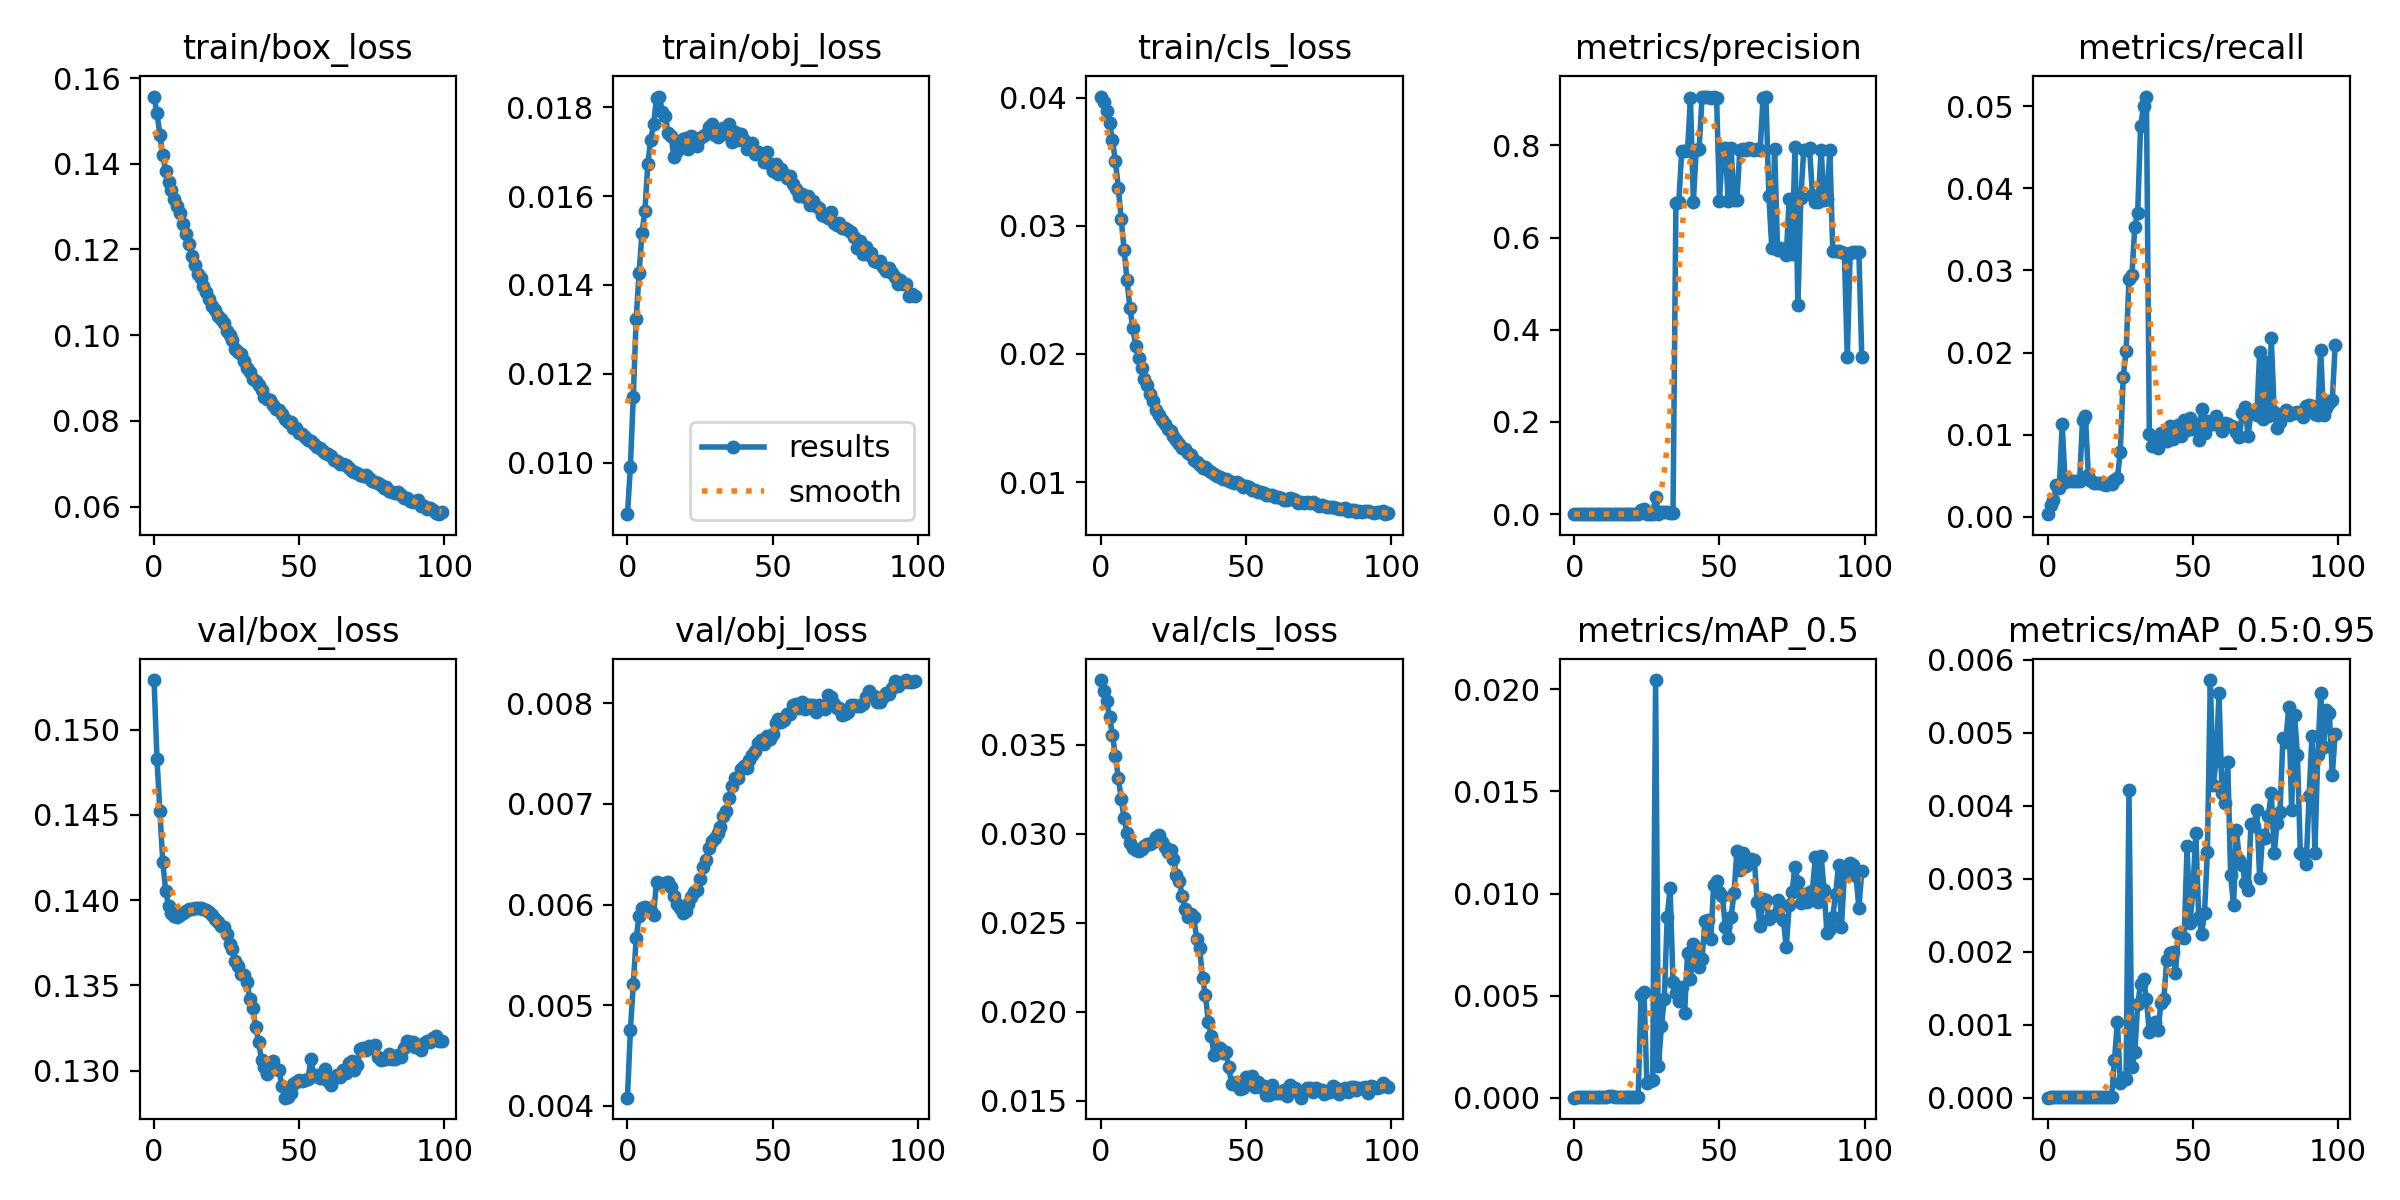

The table this chart was drawn from, first rows:
epoch, train/box_loss, train/obj_loss, train/cls_loss, metrics/precision, metrics/recall, metrics/mAP_0.5, metrics/mAP_0.5:0.95, val/box_loss, val/obj_loss, val/cls_loss, x/lr0, x/lr1, x/lr2
0, 0.1557, 0.008837, 0.04009, 1.2906e-05, 0.0003251, 6.4802e-06, 9.7156e-07, 0.1529, 0.00408, 0.03865, 0.0973, 0.0003, 0.0003
1, 0.1518, 0.009905, 0.03968, 3.6422e-05, 0.001463, 1.8519e-05, 3.9014e-06, 0.1483, 0.004748, 0.03803, 0.09369, 0.0006937, 0.0006937
2, 0.1468, 0.01148, 0.03897, 5.0586e-05, 0.002032, 2.582e-05, 5.1459e-06, 0.1452, 0.005207, 0.03746, 0.09008, 0.00108, 0.00108
3, 0.1419, 0.01324, 0.038, 6.5446e-05, 0.00382, 3.4059e-05, 7.8003e-06, 0.1422, 0.005664, 0.03657, 0.08646, 0.00146, 0.00146
4, 0.1384, 0.01427, 0.03667, 8.7008e-05, 0.003495, 4.5188e-05, 9.4531e-06, 0.1406, 0.005889, 0.03555, 0.08283, 0.001832, 0.001832
5, 0.1358, 0.01517, 0.03505, 0.0001165, 0.01131, 6.119e-05, 1.3355e-05, 0.1397, 0.005968, 0.03439, 0.0792, 0.002197, 0.002197
6, 0.1339, 0.01566, 0.03299, 0.0001052, 0.004227, 5.4977e-05, 1.2517e-05, 0.1393, 0.005973, 0.03315, 0.07555, 0.002554, 0.002554
7, 0.1319, 0.01672, 0.03054, 0.0001113, 0.00447, 5.8449e-05, 1.329e-05, 0.1391, 0.00597, 0.03197, 0.0719, 0.002905, 0.002905
8, 0.1301, 0.01727, 0.02813, 0.0001093, 0.004389, 5.7283e-05, 1.3693e-05, 0.139, 0.005931, 0.03087, 0.06825, 0.003248, 0.003248
9, 0.1284, 0.01762, 0.02577, 0.0001093, 0.004389, 5.7234e-05, 1.3584e-05, 0.1391, 0.0059, 0.03006, 0.06458, 0.003584, 0.003584
10, 0.1259, 0.01822, 0.02357, 0.0001093, 0.004389, 5.732e-05, 1.3795e-05, 0.1392, 0.006224, 0.02951, 0.06091, 0.003913, 0.003913
11, 0.1236, 0.01825, 0.02204, 0.0001084, 0.004389, 5.7373e-05, 1.4042e-05, 0.1394, 0.006217, 0.02921, 0.05724, 0.004235, 0.004235
12, 0.1213, 0.0179, 0.02062, 0.0001426, 0.0118, 7.6547e-05, 1.6892e-05, 0.1395, 0.006203, 0.02908, 0.05355, 0.004549, 0.004549
13, 0.1186, 0.0178, 0.01966, 0.0001359, 0.01228, 7.5532e-05, 1.6197e-05, 0.1395, 0.006211, 0.02905, 0.04986, 0.004856, 0.004856
14, 0.1163, 0.01743, 0.01891, 0.000115, 0.005039, 6.2255e-05, 1.5365e-05, 0.1395, 0.006222, 0.02913, 0.04616, 0.005157, 0.005157
15, 0.1143, 0.01737, 0.01803, 0.000106, 0.004308, 5.6338e-05, 1.4768e-05, 0.1396, 0.006175, 0.02933, 0.04245, 0.00545, 0.00545
16, 0.1134, 0.01687, 0.01758, 0.0001004, 0.004064, 5.3189e-05, 1.4137e-05, 0.1395, 0.006084, 0.02945, 0.03873, 0.005735, 0.005735
17, 0.1115, 0.01702, 0.01686, 0.0001012, 0.004064, 5.3702e-05, 1.4368e-05, 0.1395, 0.006007, 0.02946, 0.03501, 0.006014, 0.006014
18, 0.11, 0.01722, 0.01631, 0.0001012, 0.004064, 5.3894e-05, 1.4316e-05, 0.1394, 0.005967, 0.02955, 0.03129, 0.006285, 0.006285
19, 0.1084, 0.0173, 0.01562, 9.8558e-05, 0.003983, 5.2693e-05, 1.4533e-05, 0.1393, 0.005912, 0.02985, 0.02755, 0.006549, 0.006549
20, 0.1068, 0.01732, 0.01526, 9.6489e-05, 0.003902, 5.1758e-05, 1.4081e-05, 0.1392, 0.005933, 0.02992, 0.02381, 0.006806, 0.006806
21, 0.106, 0.01706, 0.01487, 0.0001005, 0.004064, 5.5586e-05, 1.4069e-05, 0.1389, 0.006003, 0.02952, 0.02006, 0.007056, 0.007056
22, 0.1044, 0.01736, 0.01454, 9.8371e-05, 0.003983, 5.4995e-05, 1.3752e-05, 0.1387, 0.006074, 0.02929, 0.0163, 0.007298, 0.007298
23, 0.1037, 0.01731, 0.01411, 0.009764, 0.004527, 0.005049, 0.0005132, 0.1385, 0.006125, 0.02901, 0.01253, 0.007534, 0.007534
24, 0.1027, 0.01714, 0.01399, 0.01023, 0.004771, 0.005201, 0.001042, 0.1384, 0.006144, 0.02907, 0.008762, 0.007762, 0.007762
25, 0.1009, 0.01732, 0.01363, 0.0008355, 0.00786, 0.0007064, 0.0002013, 0.138, 0.006249, 0.02861, 0.00775, 0.00775, 0.00775
26, 0.09996, 0.01736, 0.01331, 0.001054, 0.01702, 0.0008469, 0.0002678, 0.1374, 0.00637, 0.02772, 0.00775, 0.00775, 0.00775
27, 0.09877, 0.0174, 0.01296, 0.0009359, 0.02019, 0.0008534, 0.000257, 0.1371, 0.006445, 0.02736, 0.00766, 0.00766, 0.00766
28, 0.0968, 0.01756, 0.01266, 0.0378, 0.02897, 0.02045, 0.004211, 0.1364, 0.006559, 0.02652, 0.00757, 0.00757, 0.00757
29, 0.09615, 0.01762, 0.0126, 0.0009212, 0.02941, 0.001581, 0.0004227, 0.1361, 0.006629, 0.02579, 0.00748, 0.00748, 0.00748
30, 0.09556, 0.01739, 0.01226, 0.003923, 0.0353, 0.003496, 0.0006234, 0.1357, 0.006661, 0.02535, 0.00739, 0.00739, 0.00739
31, 0.0939, 0.01732, 0.01214, 0.005236, 0.03705, 0.004847, 0.00128, 0.1356, 0.006712, 0.02548, 0.0073, 0.0073, 0.0073
32, 0.09227, 0.01747, 0.01173, 0.005469, 0.04754, 0.008843, 0.001564, 0.1352, 0.006775, 0.0253, 0.00721, 0.00721, 0.00721
33, 0.09146, 0.01753, 0.0116, 0.003447, 0.04999, 0.01026, 0.001628, 0.1342, 0.006882, 0.02411, 0.00712, 0.00712, 0.00712
34, 0.08985, 0.01741, 0.01136, 0.002729, 0.05118, 0.005646, 0.00135, 0.1337, 0.006928, 0.02359, 0.00703, 0.00703, 0.00703
35, 0.08919, 0.01764, 0.01114, 0.6746, 0.01008, 0.005154, 0.0008934, 0.1326, 0.007059, 0.02189, 0.00694, 0.00694, 0.00694
36, 0.08837, 0.01722, 0.01114, 0.6778, 0.008616, 0.004762, 0.0009641, 0.1317, 0.007182, 0.02092, 0.00685, 0.00685, 0.00685
37, 0.0871, 0.01745, 0.01091, 0.7874, 0.009429, 0.005429, 0.001042, 0.1306, 0.007253, 0.01945, 0.00676, 0.00676, 0.00676
38, 0.08561, 0.01727, 0.01077, 0.7886, 0.008372, 0.004156, 0.0009257, 0.1302, 0.007262, 0.01864, 0.00667, 0.00667, 0.00667
39, 0.08517, 0.01739, 0.01067, 0.7895, 0.01024, 0.007111, 0.001304, 0.1298, 0.007344, 0.01755, 0.00658, 0.00658, 0.00658
40, 0.08493, 0.01727, 0.01048, 0.9019, 0.009185, 0.005809, 0.001346, 0.1301, 0.007377, 0.01798, 0.00649, 0.00649, 0.00649
41, 0.08376, 0.01707, 0.01039, 0.6778, 0.009266, 0.007507, 0.001887, 0.1306, 0.00736, 0.01793, 0.0064, 0.0064, 0.0064
42, 0.08267, 0.0171, 0.01023, 0.7911, 0.01105, 0.00731, 0.001985, 0.1301, 0.007441, 0.01768, 0.00631, 0.00631, 0.00631
43, 0.08264, 0.01719, 0.01022, 0.7928, 0.00951, 0.006402, 0.001993, 0.13, 0.007484, 0.01773, 0.00622, 0.00622, 0.00622
44, 0.08159, 0.01694, 0.01011, 0.9056, 0.0104, 0.006818, 0.001705, 0.1291, 0.00753, 0.01692, 0.00613, 0.00613, 0.00613
45, 0.08048, 0.017, 0.01002, 0.9056, 0.01122, 0.008642, 0.002257, 0.1284, 0.007609, 0.01596, 0.00604, 0.00604, 0.00604
46, 0.07981, 0.01692, 0.009969, 0.9058, 0.009835, 0.008703, 0.002206, 0.1284, 0.007632, 0.016, 0.00595, 0.00595, 0.00595
47, 0.07962, 0.01677, 0.01005, 0.9022, 0.01179, 0.007752, 0.002185, 0.1287, 0.007593, 0.01606, 0.00586, 0.00586, 0.00586
48, 0.07834, 0.01699, 0.009873, 0.906, 0.01057, 0.01043, 0.003444, 0.1292, 0.007673, 0.01565, 0.00577, 0.00577, 0.00577
49, 0.07832, 0.01673, 0.009649, 0.9027, 0.01203, 0.01059, 0.002398, 0.1293, 0.007649, 0.01574, 0.00568, 0.00568, 0.00568
50, 0.0771, 0.01657, 0.009673, 0.6802, 0.01073, 0.01008, 0.002833, 0.1295, 0.007691, 0.01636, 0.00559, 0.00559, 0.00559
51, 0.07691, 0.01672, 0.0096, 0.7933, 0.01126, 0.009891, 0.00362, 0.1294, 0.007802, 0.01608, 0.0055, 0.0055, 0.0055
52, 0.07625, 0.0165, 0.009407, 0.7944, 0.009347, 0.008368, 0.002476, 0.1295, 0.007847, 0.01641, 0.00541, 0.00541, 0.00541
53, 0.07551, 0.01661, 0.009392, 0.6788, 0.01317, 0.007808, 0.002243, 0.1295, 0.007817, 0.01576, 0.00532, 0.00532, 0.00532
54, 0.07525, 0.01649, 0.009236, 0.7944, 0.01024, 0.008871, 0.002531, 0.1307, 0.007834, 0.01603, 0.00523, 0.00523, 0.00523
55, 0.07463, 0.0164, 0.009264, 0.6812, 0.0117, 0.01001, 0.00337, 0.1297, 0.007896, 0.01577, 0.00514, 0.00514, 0.00514
56, 0.07386, 0.01645, 0.009189, 0.6819, 0.0113, 0.0121, 0.005719, 0.1298, 0.007893, 0.01582, 0.00505, 0.00505, 0.00505
57, 0.07366, 0.01628, 0.009022, 0.791, 0.0113, 0.01117, 0.004288, 0.1296, 0.007988, 0.01532, 0.00496, 0.00496, 0.00496
58, 0.07286, 0.01616, 0.008967, 0.7922, 0.01227, 0.012, 0.004613, 0.1296, 0.007997, 0.01533, 0.00487, 0.00487, 0.00487
59, 0.07253, 0.01601, 0.008971, 0.7896, 0.01114, 0.01132, 0.005543, 0.1301, 0.00795, 0.0159, 0.00478, 0.00478, 0.00478
... 40 more rows
